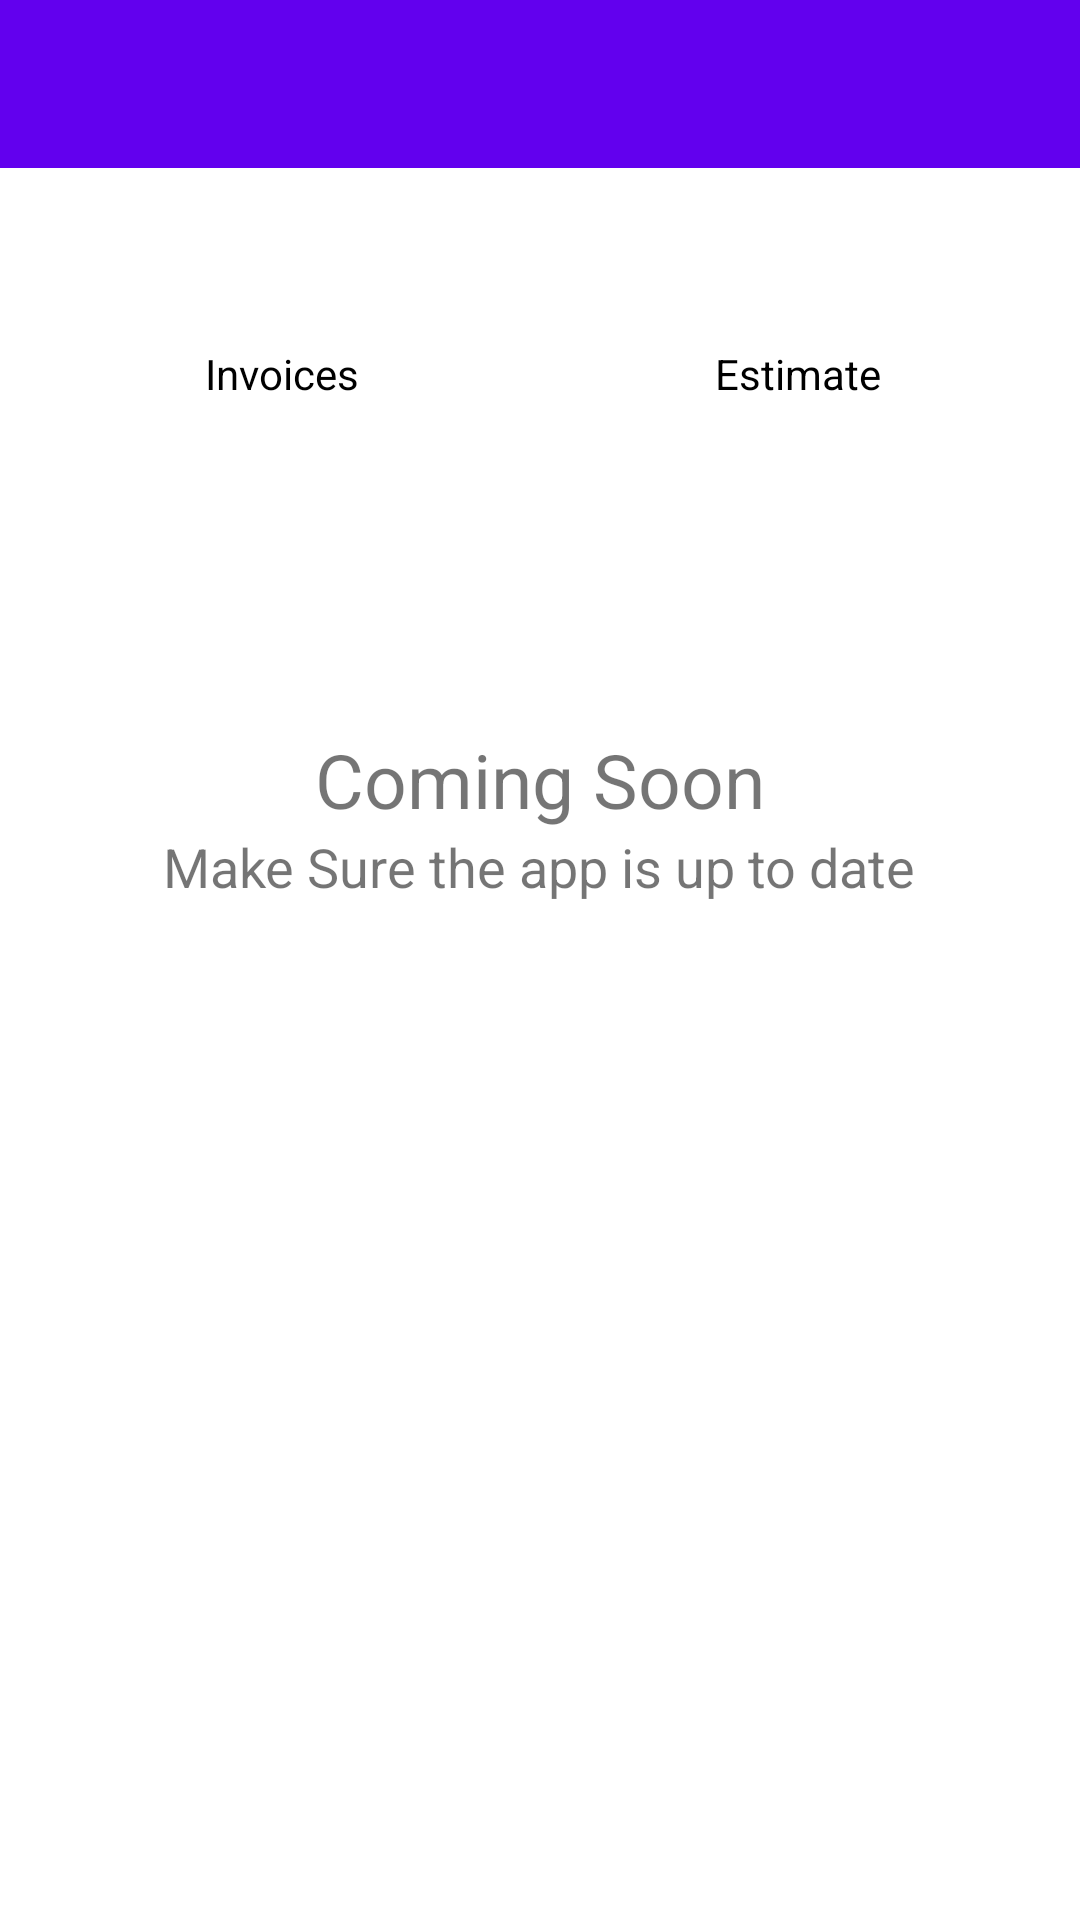

This screen was rendered from an Android layout file. Write that file and the resources it references.
<!-- AndroidManifest.xml: application theme Theme.EstimatesCalculator -->
<!-- res/layout/fragment_reports_main.xml -->
<?xml version="1.0" encoding="utf-8"?>
<LinearLayout xmlns:android="http://schemas.android.com/apk/res/android"
    xmlns:app="http://schemas.android.com/apk/res-auto"
    xmlns:tools="http://schemas.android.com/tools"
    android:layout_width="match_parent"
    android:layout_height="match_parent"
    android:orientation="vertical"
    tools:context=".feature_reports.presentation.overview.ReportsMainFragment">

    <androidx.appcompat.widget.Toolbar
        android:id="@+id/mainToolBar"
        android:layout_width="match_parent"
        android:layout_height="?attr/actionBarSize"
        android:background="@color/design_default_color_primary"
        android:theme="@style/ThemeOverlay.AppCompat.Dark.ActionBar"
        app:popupTheme="@style/ThemeOverlay.AppCompat.Light" />


    <ScrollView
        android:id="@+id/overview_layout"
        android:layout_width="match_parent"
        android:layout_height="match_parent">

        <LinearLayout
            android:layout_width="match_parent"
            android:layout_height="wrap_content"
            android:orientation="vertical">



            
            <LinearLayout
                android:layout_width="match_parent"
                android:layout_height="wrap_content"
                android:baselineAligned="false"
                android:orientation="horizontal"
                android:padding="8dp">

                <LinearLayout
                    android:layout_width="0dp"
                    android:layout_height="match_parent"
                    android:layout_margin="16dp"
                    android:layout_weight="1"
                    android:background="@drawable/rounded_white_background"
                    android:elevation="5dp"
                    android:gravity="center"
                    android:orientation="vertical"
                    android:padding="8dp">

                    <TextView
                        android:id="@+id/tv_invoices_number"
                        android:layout_width="wrap_content"
                        android:layout_height="wrap_content"
                        tools:text="20"/>

                    <TextView
                        android:layout_width="wrap_content"
                        android:layout_height="wrap_content"
                        android:padding="8dp"
                        android:text="@string/invoices"
                        android:textColor="@android:color/black" />

                    <TextView
                        android:id="@+id/tv_invoices_total"
                        android:layout_width="wrap_content"
                        android:layout_height="wrap_content"
                        android:textColor="@android:color/holo_green_dark"
                        tools:text="1505" />

                </LinearLayout>


                <LinearLayout
                    android:layout_width="0dp"
                    android:layout_height="match_parent"
                    android:layout_margin="16dp"
                    android:layout_weight="1"
                    android:background="@drawable/rounded_white_background"
                    android:elevation="5dp"
                    android:gravity="center"
                    android:orientation="vertical"
                    android:padding="8dp">

                    <TextView
                        android:id="@+id/tv_estimates_number"
                        android:layout_width="wrap_content"
                        android:layout_height="wrap_content"
                        tools:text="20"/>

                    <TextView
                        android:layout_width="wrap_content"
                        android:layout_height="wrap_content"
                        android:padding="8dp"
                        android:text="@string/estimate"
                        android:textColor="@android:color/black" />

                    <TextView
                        android:id="@+id/tv_estimates_total"
                        android:layout_width="wrap_content"
                        android:layout_height="wrap_content"
                        android:textColor="@android:color/holo_green_dark"
                        tools:text="1505" />

                </LinearLayout>


            </LinearLayout>

            <Button
                android:id="@+id/btn_make_report"
                android:layout_width="wrap_content"
                android:layout_height="wrap_content"
                android:layout_gravity="center_horizontal"
                android:visibility="gone"
                android:layout_marginTop="50dp"
                android:text="@string/open_report_as_excel" />

            <TextView
                android:layout_width="wrap_content"
                android:layout_height="wrap_content"
                android:layout_gravity="center_horizontal"
                android:textSize="25sp"
                android:layout_marginTop="50dp"
                android:text="@string/coming_soon"
                />

            <TextView
                android:layout_width="wrap_content"
                android:layout_height="wrap_content"
                android:layout_gravity="center_horizontal"
                android:textSize="18sp"
                android:text="Make Sure the app is up to date"
                />

        </LinearLayout>

    </ScrollView>

</LinearLayout>
<!-- resources referenced by this layout -->
<resources>
  <string name="coming_soon">Coming Soon</string>
  <string name="estimate">Estimate</string>
  <string name="invoices">Invoices</string>
  <string name="open_report_as_excel">Open Report as Excel</string>
  <style name="Theme.EstimatesCalculator" parent="Theme.MaterialComponents.DayNight.DarkActionBar">
          
          <item name="colorPrimary">@color/purple_500</item>
          <item name="colorPrimaryVariant">@color/purple_700</item>
          <item name="colorOnPrimary">@color/white</item>
          
          <item name="colorSecondary">@color/teal_200</item>
          <item name="colorSecondaryVariant">@color/teal_700</item>
          <item name="colorOnSecondary">@color/black</item>
          
          <item name="android:statusBarColor" tools:targetApi="l">?attr/colorPrimaryVariant</item>
          
      </style>
  <!-- not gathered from this repository: default colours our renderer supplied (Android Studio template values) -->
  <color name="purple_500">#FF6200EE</color>
  <color name="purple_700">#FF3700B3</color>
  <color name="teal_200">#FF03DAC5</color>
  <color name="teal_700">#FF018786</color>
  <color name="black">#FF000000</color>
  <color name="white">#FFFFFFFF</color>
</resources>
